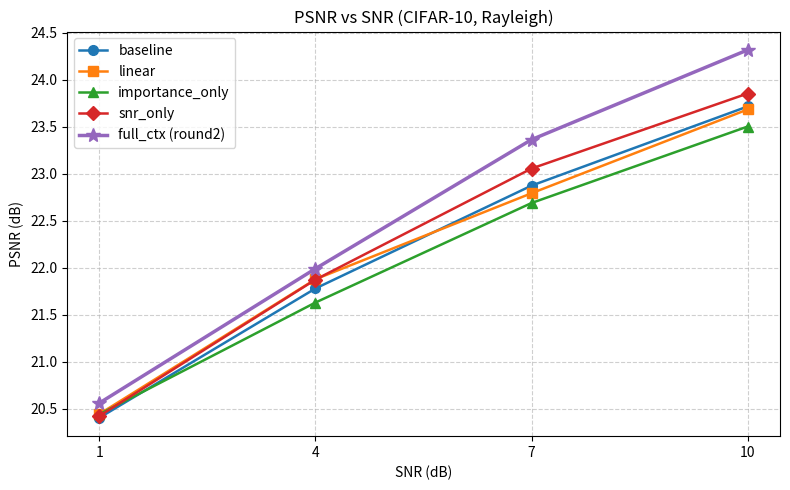

This figure's Python source:
import matplotlib.pyplot as plt

SNR_DB = [1, 4, 7, 10]

DATA = {
    "baseline": [20.402, 21.779, 22.874, 23.717],
    "linear": [20.442, 21.877, 22.793, 23.685],
    "importance_only": [20.439, 21.629, 22.689, 23.503],
    "snr_only": [20.421, 21.873, 23.056, 23.855],
    "full_ctx (round2)": [20.559, 21.990, 23.364, 24.319],
}

STYLES = {
    "baseline": {"marker": "o", "linestyle": "-"},
    "linear": {"marker": "s", "linestyle": "-"},
    "importance_only": {"marker": "^", "linestyle": "-"},
    "snr_only": {"marker": "D", "linestyle": "-"},
    "full_ctx (round2)": {"marker": "*", "linestyle": "-", "linewidth": 2.5, "markersize": 10},
}


def main():
    fig, ax = plt.subplots(figsize=(8, 5))

    for name, psnr_values in DATA.items():
        style = STYLES[name]
        ax.plot(
            SNR_DB,
            psnr_values,
            label=name,
            marker=style["marker"],
            linestyle=style["linestyle"],
            linewidth=style.get("linewidth", 1.8),
            markersize=style.get("markersize", 7),
        )

    ax.set_xlabel("SNR (dB)")
    ax.set_ylabel("PSNR (dB)")
    ax.set_title("PSNR vs SNR (CIFAR-10, Rayleigh)")
    ax.set_xticks(SNR_DB)
    ax.legend()
    ax.grid(True, linestyle="--", alpha=0.6)
    fig.tight_layout()
    fig.savefig("psnr_chart.png", dpi=150)
    plt.close(fig)
    print("Saved: psnr_chart.png")


if __name__ == "__main__":
    main()
